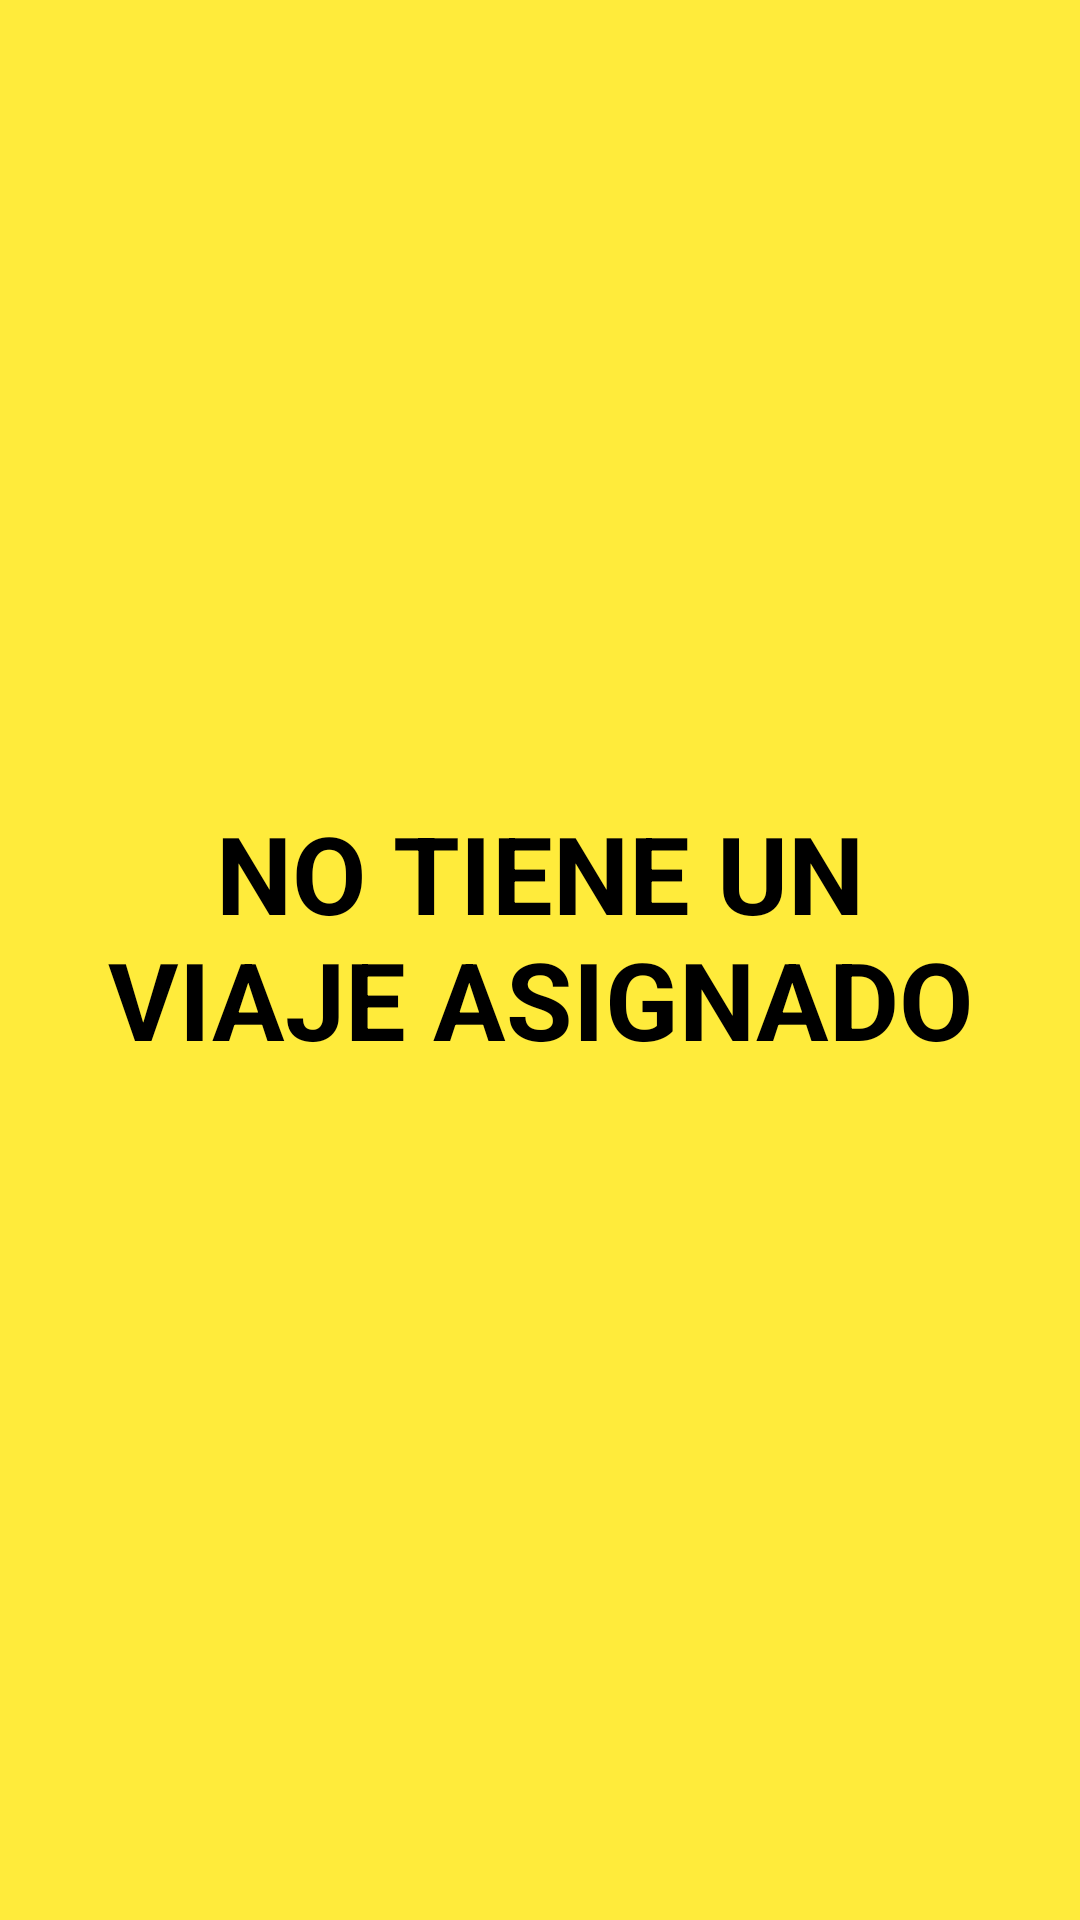

This screen was rendered from an Android layout file. Write that file and the resources it references.
<!-- AndroidManifest.xml: application theme Theme.SecuritySystemMovil -->
<!-- res/layout/activity_psin_viaje.xml -->
<?xml version="1.0" encoding="utf-8"?>
<LinearLayout xmlns:android="http://schemas.android.com/apk/res/android"
    android:id="@+id/layoutError"
    android:layout_width="match_parent"
    android:layout_height="match_parent"
    android:background="#FFEB3B"
    android:gravity="center"
    android:orientation="vertical"
    android:padding="24dp">

    <TextView
        android:id="@+id/txtError"
        android:layout_width="wrap_content"
        android:layout_height="wrap_content"
        android:text="NO TIENE UN VIAJE ASIGNADO"
        android:textColor="#000000"
        android:textSize="36sp"
        android:textStyle="bold"
        android:gravity="center"
        android:textAllCaps="true"
        android:layout_marginBottom="16dp"/>
</LinearLayout>
<!-- resources referenced by this layout -->
<resources>
  <style name="Theme.SecuritySystemMovil" parent="Base.Theme.SecuritySystemMovil" />
  <style name="Base.Theme.SecuritySystemMovil" parent="Theme.Material3.DayNight.NoActionBar">
          
          
      </style>
</resources>
